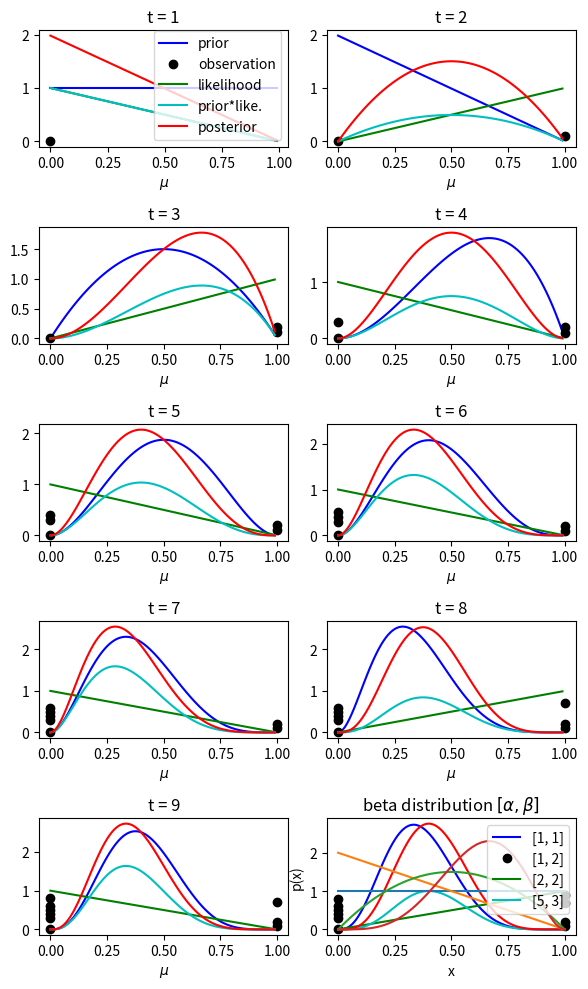
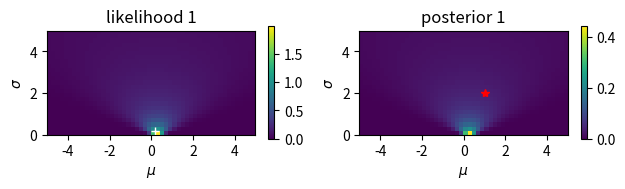
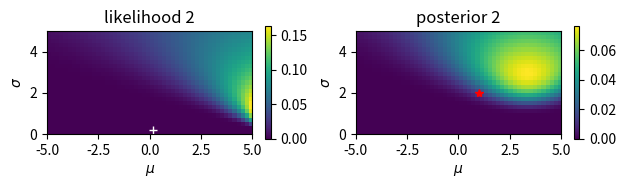
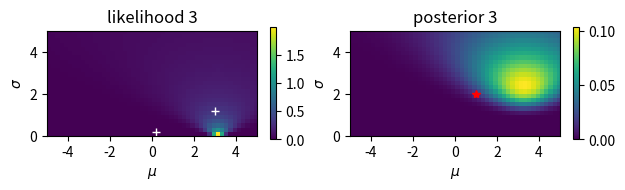
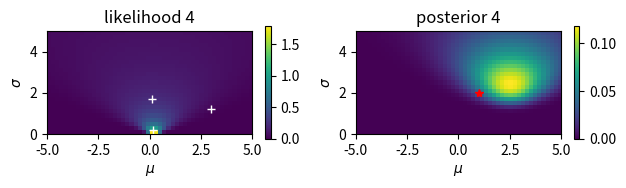
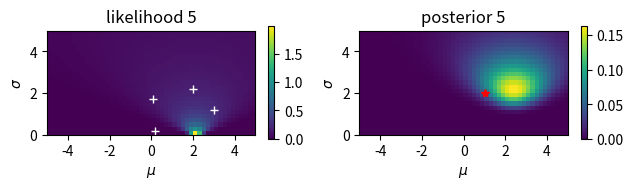
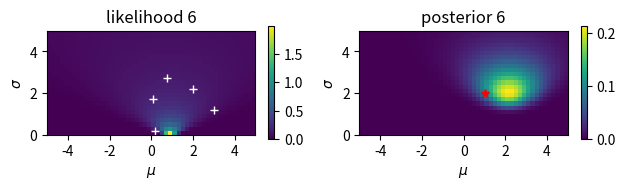
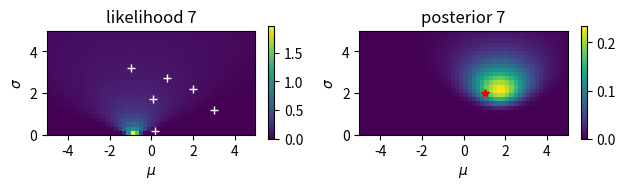
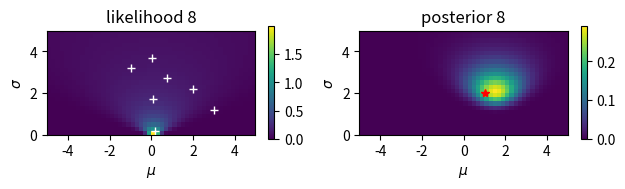
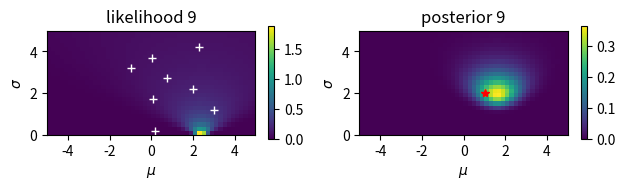
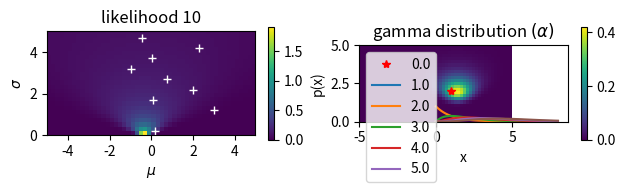
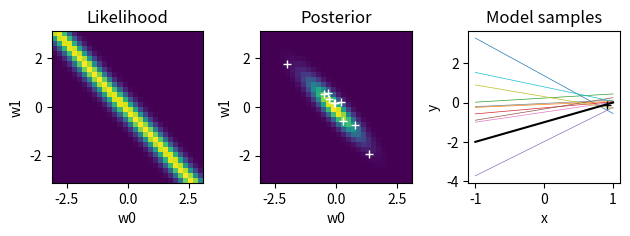
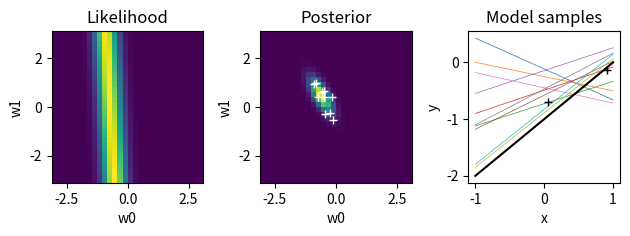
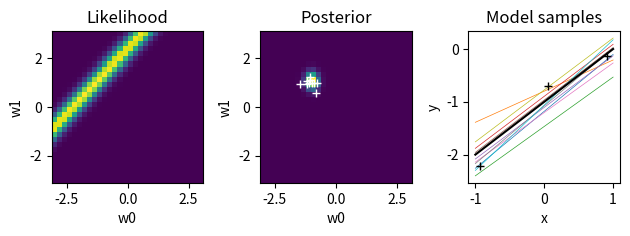
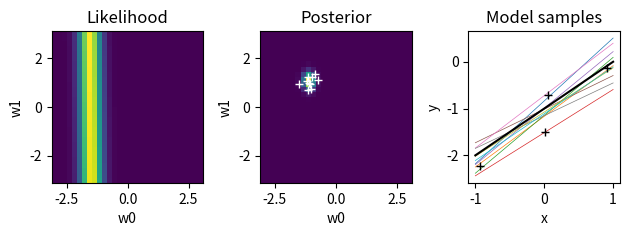
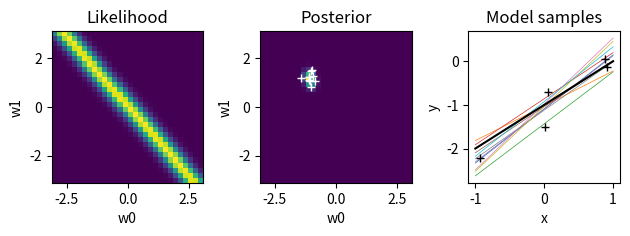

Write the Python code that produced these figures, in order.


import numpy as np
import scipy.stats
import matplotlib.pyplot as plt
%matplotlib inline

# take samples
mu = 0.4  # probability of head
N = 10   # number of samples
y = np.random.choice(2, N, p=[1-mu, mu]) # binary observation sequence
y

dx = 0.01  # plot step
x = np.arange( 0, 1, dx)  # range of the parameter
prior = np.ones( len(x))  # Assume a uniform prior
plt.figure(figsize=(6,10))
for t in range(N):
    plt.subplot(N//2, 2, t+1)  # a new figure
    # prior
    plt.plot( x, prior, 'b')
    # observation
    plt.plot( y[0:t+1], np.arange(t+1)/N, 'ko')
    # likelihood
    likelihood = x*y[t] + (1-x)*(1-y[t]) # theta if head, 1-theta if tail
    plt.plot( x, likelihood, 'g')
    # product
    prilik = prior*likelihood
    plt.plot( x, prilik,'c')
    # posterior by normalization
    marginal = sum(prilik)*dx    # integrate over the parameter range
    posterior = prilik/marginal  # normalize
    plt.plot( x, posterior, 'r')
    plt.xlabel(r'$\mu$')
    if t==0:
        plt.legend(('prior', 'observation', 'likelihood', 'prior*like.', 'posterior'))
    plt.title(f't = {t+1}')
    # posterior as a new prior
    prior = posterior
plt.tight_layout()

alpha_beta = [[1,1], [1,2], [2,2], [5,3]]
x = np.linspace(0., 1.)
for ab in alpha_beta:
    p = scipy.stats.beta.pdf(x, ab[0], ab[1])
    plt.plot(x, p)
plt.xlabel('x'); plt.ylabel('p(x)')
plt.title(r'beta distribution $[\alpha,\beta]$')
plt.legend(alpha_beta);



# Noisy observation: y = N(mu,sigma)
mu = 1
sigma = 2
N = 10
y = mu + sigma*np.random.randn(N)
print(y)

# Start from a uniform prior
rmu = 5; dmu = 0.2   # range and step of mu
rsig = 5;  dsig = 0.2 # range and step of sigma
m = np.arange(-rmu, rmu, dmu)
s = np.arange(rsig, 0, -dsig)
M, S = np.meshgrid(m, s)  # grid of mu and sigma
prior = np.ones_like(M)/(2*rmu*rsig)

for n in range(N):
    plt.figure()
    plt.subplot(1, 2, 1)
    # observation
    plt.plot( y[0:n+1], dsig+rsig*np.arange(n+1)/N, 'w+')
    # likelihood
    likelihood = np.exp(-((y[n]-M)/S)**2/2)/(np.sqrt(2*np.pi)*S)
    plt.imshow(likelihood, extent=(-rmu,rmu,0,rsig))
    plt.xlabel(r'$\mu$'); plt.ylabel(r'$\sigma$');
    plt.title(f'likelihood {n+1}')
    plt.colorbar(shrink=0.25)
    # posterior
    plt.subplot(1, 2, 2)
    prilik = prior*likelihood
    #plt.imshow(prilik, extent=(-rmu,rmu,0,rsig))
    marginal = np.sum(prilik)*dmu*dsig
    posterior = prilik/marginal
    plt.imshow(posterior, extent=(-rmu,rmu,0,rsig))
    plt.xlabel(r'$\mu$'); plt.ylabel(r'$\sigma$');
    plt.title(f'posterior {n+1}')
    prior = posterior  # new prior
    plt.colorbar(shrink=0.25)
    # true value
    plt.plot( [mu], [sigma], 'r*')
    plt.tight_layout()

alpha = np.arange(6.)
x = np.linspace(0., 8.)
for a in alpha:
    p = scipy.stats.gamma.pdf(x, a)
    plt.plot(x, p)
plt.xlabel('x'); plt.ylabel('p(x)')
plt.title(r'gamma distribution $(\alpha)$')
plt.legend(alpha);





# We will use this frequently
def gauss(x, mu=0, sigma=1):
    """Gaussian distribution"""
    return np.exp(-((x-mu)/sigma)**2/2)/(np.sqrt(2*np.pi)*sigma)

# Distributions in the parameter and data spaces
alpha = 1.  # inverse variance of weight prior
beta = 10  # inverse variance of observation noise
wt = np.array([-1, 1])  # 'true' weights
# sample data
N = 6
xrange = [-1, 1]
X = np.random.uniform(xrange[0], xrange[1], size=N)
X = np.c_[np.ones(N), X]  # prepend 1 in the leftmost column
t = wt@X.T + np.random.normal(size=N)/np.sqrt(beta)  # targets with noise
# for weight space visualization
W = np.linspace(-3, 3, 30)
W0, W1 = np.meshgrid(W, W)
K = 10  # weight samples
pw = gauss(W0)*gauss(W1)
for n in range(N):
    plt.figure()
    # likelihood
    like = gauss(t[n] - (W0+W1*X[n,1]), sigma=beta**(-0.5))
    plt.subplot(1,3,1)   # left
    plt.pcolormesh(W, W, like)
    plt.axis('square')
    plt.title("Likelihood"); plt.xlabel("w0"); plt.ylabel("w1");
    # new posterior
    S = np.linalg.inv(alpha*np.eye(2) + beta*X[:n+1].T@X[:n+1])
    m = beta*S@X[:n+1].T@t[:n+1]
    # print(n, ': m =', m, '; S =', S)
    plt.subplot(1,3,2)
    post = pw*like
    plt.pcolormesh(W, W, post)
    plt.axis('square')
    plt.title("Posterior"); plt.xlabel("w0"); plt.ylabel("w1");
    # sample weights
    wpost = np.random.multivariate_normal(m, S, K)
    plt.plot(wpost[:,0], wpost[:,1], "w+")
    # plot model samples
    xrange = np.array([-1., 1.])   # range of input x
    plt.subplot(1,3,3)
    for k in range(K):
        plt.plot(xrange, wpost[k,0]+wpost[k,1]*xrange, lw=0.5)
    # true line
    plt.plot(xrange, wt[0]+wt[1]*xrange, "k")
    plt.plot(X[:n+1,1], t[:n+1], "k+")  # training data
    plt.gca().set_box_aspect(1)
    plt.title("Model samples"); plt.xlabel("x"); plt.ylabel("y");
    plt.tight_layout()  # adjust subplot margins
    pw = post



# 1D Gaussian basis functions 
def gbf1(x, xrange=[-1.,1.], M=10):
    """Gaussian basis functions: x can be a 1D array"""
    xc = np.linspace(xrange[0], xrange[1], num=M)  # centers
    xd = (xc[1]-xc[0])  # interval
    # x can be an array for N data points
    return np.exp(-((np.tile(x,[M,1]).T - xc)/xd)**2)
# example
x = np.linspace(-1, 1, 100)
plt.plot(x, gbf1(x, M=10));
plt.xlabel("x"); plt.ylabel("phi");

def blr(X, t, alpha=1., beta=10.):
    """Bayesian linear regression
    alpha: inv. variance of weight prior 
    beta: inv. variance of observation noise
    """
    N, D = X.shape
    S = np.linalg.inv(alpha*np.eye(D) + beta*X.T@X) # posterior covariance
    m = beta*S@X.T@t   # posterior mean
    return m, S

def target(x):
    """Target function"""
    return np.sin(x)

# Training data
N = 10
eps = 0.2  # noise size
xr = 4   # range of x
x = np.random.uniform(-xr, xr, size=N)  
f = target(x)  # target function
t = f + np.random.normal(scale=eps, size=N) # with noise
# data for testing/plotting
Np = 100
xp = np.linspace(-xr, xr, Np)
fp = target(xp)
plt.plot(xp, fp, "g")  # target function
plt.plot(x, t, "ro");  # training data
plt.xlabel("x"); plt.ylabel("y");

M = 10  # number of basis functions
Phi = gbf1(x, [-xr,xr], M)  # Gaussian basis functions
m, S = blr(Phi, t, alpha=1., beta=10)  # Bayesian linear regression
print(m)
# test data
Phip = gbf1(xp, [-xr,xr], M)
yp = Phip@m.T
plt.plot(xp, fp, "g")  # target function
plt.plot(x, t, "ro");  # training data
plt.plot(xp, yp, "b");  # MAP estimate
# predictive distribution
sigma = np.sqrt(1/beta + np.sum(Phip@S*Phip, axis=1))
plt.plot(xp, yp+sigma, "c")
plt.plot(xp, yp-sigma, "c")
plt.xlabel("x"); plt.ylabel("y");



def logev(X, t, m, S, alpha, beta):
    """log evidence for Bayesian regression
    m: posterior mean
    S: posterior covariance
    alpha: inv. variance of weight prior 
    beta: inv. variance of observation noise
    """
    N, D = X.shape
    #S = np.linalg.inv(alpha*np.eye(D) + beta*X.T@X) # posterior covariance
    #m = beta*S@X.T@t   # posterior mean
    em = t - X@m.T  # error with MAP estimate
    #alpha = D/np.dot(m,m)
    #beta = N/np.dot(em,em)
    # log evidence
    lev = -beta/2*np.dot(em,em) - alpha/2*np.dot(m,m) + np.log(abs(np.linalg.det(S)))/2 + D/2*np.log(alpha) + N/2*(np.log(beta/(2*np.pi)))
    return lev

# compare different values of alpha
M = 10  # number of basis functions
alphas = np.arange(0.1, 10., 0.2)
beta = 10.
mse = []  # mean square errors
lev = []  # log evidences
for alpha in alphas:
    Phi = gbf1(x, [-xr,xr], M)  # Gaussian basis functions
    m, S = blr(Phi, t, alpha, beta)
    lev.append( logev(Phi, t, m, S, alpha, beta))
    # test data
    Phip = gbf1(xp, [-xr,xr], M)  # Gaussian basis functions
    err = fp - Phip@m.T  # validation error
    mse.append( np.dot(err,err)/Np)
    #print(alpha, beta, lev, mse)
plt.subplot(2,1,1)
plt.plot(alphas, mse, "r"); plt.ylabel("test error");
plt.subplot(2,1,2)
plt.plot(alphas, lev, "b"); plt.ylabel("log evidence");
plt.xlabel(r"$\alpha$");

# compare different values of beta
M = 10  # number of basis functions
alpha = 3. 
betas = np.arange(0.5, 50., 0.5)
mse = []  # mean square errors
lev = []  # log evidences
for beta in betas:
    Phi = gbf1(x, [-xr,xr], M)  # Gaussian basis functions
    m, S = blr(Phi, t, alpha, beta)
    lev.append( logev(Phi, t, m, S, alpha, beta))
    # test data
    Phip = gbf1(xp, [-xr,xr], M)  # Gaussian basis functions
    err = fp - Phip@m.T  # validation error
    mse.append( np.dot(err,err)/Np)
    #print(alpha, beta, lev, mse)
plt.subplot(2,1,1)
plt.plot(betas, mse, "r"); plt.ylabel("test error");
plt.subplot(2,1,2)
plt.plot(betas, lev, "b"); plt.ylabel("log evidence");
plt.xlabel(r"$\beta$");



def bic(X, t, m, beta):
    """BIC and AIC
    m: posterior mean
    beta: inv. variance of observation noise
    """
    N, M = X.shape
    em = t - X@m.T  # error with MAP estimate
    # log evidence
    bic = -beta/2*np.dot(em,em) - M/2*np.log(N)
    aic = -beta/2*np.dot(em,em) - M
    return bic, aic

# compare different values of M
Max = 15  # max number of basis functions
alpha = 3.
beta = 20.
mse = np.zeros(Max)  # mean square errors
baic = np.zeros((Max,2))  # log evidences
for M in range(2,Max):
    Phi = gbf1(x, [-xr,xr], M)  # Gaussian basis functions
    m, S = blr(Phi, t, alpha, beta)
    baic[M] = bic(Phi, t, m, beta)
    # test data
    Phip = gbf1(xp, [-xr,xr], M)  # Gaussian basis functions
    err = fp - Phip@m.T  # validation error
    mse[M] = np.dot(err,err)/Np
    # print(M, alpha, beta, lev[M], mse[M])
plt.subplot(2,1,1)
plt.plot(np.arange(2,Max), mse[2:], "r"); plt.ylabel("test error");
plt.subplot(2,1,2)
plt.plot(np.arange(2,Max), baic[2:]); plt.ylabel("BIC, AIC");
plt.legend(("BIC","AIC"))
plt.xlabel("M");



class Markov:
    """Class for a Markov chain"""
    
    def __init__(self, ptr):
        """Create a new environment"""
        self.ptr = ptr  # transition matrix p(x'|x)
        self.Ns = len(ptr)  # number of states
        
    def sample(self, x0=0, step=1):
        """generate a sample sequence from x0"""
        seq = np.zeros(step+1, dtype=int) # sequence buffer
        seq[0] = x0
        for t in range(step):
            pt1 = self.ptr[:, seq[t]] # prob. of new states
            seq[t+1] = np.random.choice(self.Ns, p=pt1) # sample 
        return seq
    
    def forward(self, p0, step=1):
        """forward message from initial distribution p0"""
        alpha = np.zeros((step+1, self.Ns)) # priors
        alpha[0] = p0  # initial distribution
        for t in range(step):
            alpha[t+1] = self.ptr @ alpha[t] 
        return alpha

    def backward(self, obs, step=1):
        """backward message from terminal observaion"""
        beta = np.zeros((step+1, self.Ns)) # likelihoods
        beta[-1] = obs  # observation
        for t in range(step, 0, -1): # toward 0
            beta[t-1] = beta[t] @ self.ptr
        return beta
    
    def posterior(self, p0, obs, step):
        """forward-backward algorithm"""
        alpha = self.forward(p0, step)
        beta = self.backward(obs, step)
        post = alpha*beta
        for t in range(step+1):
            post[t] = post[t]/sum(post[t])  # normalize        
        return post

# stochastic cycling on a ring
ns = 6   # ring size
ps = 0.3  # shift probability
Ptr = np.zeros((ns, ns))  # transition matrix
for i in range(ns):
    Ptr[i,i] = 1 - ps
    Ptr[(i+1)%ns, i] = ps
plt.imshow(Ptr)
# create a Markov chain
ring = Markov(Ptr)

# a sample trajectory
T = 15
ring.sample(1, T)

# forward message passing
alpha = ring.forward([0,0,1,0,0,0], T)
plt.imshow(alpha.T);

# backward message passing
beta = ring.backward([0,0,0,1,0,0], T)
plt.imshow(beta.T);

# posterior by their products
post = ring.posterior([0,0,1,0,0,0], [0,0,0,1,0,0], T)
plt.imshow(post.T);

# a little shifted observation
post = ring.posterior([0,0,1,0,0,0], [0,0,0,0,1,0], T)
plt.imshow(post.T);

# longer sequence
post = ring.posterior([0,0,1,0,0,0], [0,0,0,0,1,0], 3*T)
plt.imshow(post.T);



class HMM(Markov):
    """Hidden Markov model"""

    def __init__(self, ptr, pobs):
        """Create HMM with transition and observation models"""
        super().__init__(ptr)
        self.pobs = pobs  # observation model
        self.No = len(pobs)  # number of observations
        self.pst = np.ones(self.Ns)/self.Ns  # state distribution
        self.pred = np.zeros(self.Ns)  # predictive distribution

    def sample(self, x0=0, step=10):
        """generate a sample sequence from x0"""
        xt = np.zeros(step, dtype=int) # state sequence
        yt = np.zeros(step, dtype=int) # observation sequence
        xt[0] = x0
        po = self.pobs[:, x0] # prob. of observation
        yt[0] = np.random.choice(self.No, p=po) # observe
        for t in range(1, step):
            ps = self.ptr[:, xt[t-1]]  # prob. of new states
            xt[t] = np.random.choice(self.Ns, p=ps) # transit 
            po = self.pobs[:, xt[t]]   # prob. of observation
            yt[t] = np.random.choice(self.No, p=po) # observe 
        return xt, yt

    def predict(self):
        """predictive prior by transition model"""
        self.pred = self.ptr @ self.pst
    
    def update(self, obs):
        """update posterior by observation"""
        prl = self.pobs[obs]*self.pred # likelihood*prior
        self.pst = prl/sum(prl)  #normalize

    def reset(self):
        """reset state probability"""
        self.pst = np.ones(self.Ns)/self.Ns  # uniform

    def step(self, obs):
        """one step of dynamic bayesian inference"""
        self.predict()
        self.update(obs)
        return self.pst  # new prior

# random walk on a ring
ns = 6   # ring size
ps = 0.3  # shift probability
Ptr = np.zeros((ns, ns))  # transition matrix
for i in range(ns):
    Ptr[i,i] = 1 - ps
    Ptr[(i+1)%ns, i] = ps
plt.imshow(Ptr)
plt.xlabel("state"); plt.ylabel("next state");

# Blurred intermittent observation model
no = 4
po = 0.3
Pobs = np.zeros((no, ns))  # p(obs|state)
Pobs[0,:] = 1 - po  # no information
Pobs[1,1] = Pobs[2,3] = Pobs[3,5] = po
Pobs[1,0] = Pobs[3,0] = Pobs[1:3,2] = Pobs[2:4,4] = po/2
plt.imshow(Pobs)
plt.xlabel("state"); plt.ylabel("observation");

# crate a HMM
ring = HMM(Ptr, Pobs)

# sample a state trajectory and observations
T = 30
xt, yt, = ring.sample(1, T)
plt.plot(xt)
plt.plot(2*yt-1, 'ro');

# Dynamic Bayesian inference in HMM
post = np.zeros((T, ns))  # posterior trajectory
ring.reset()
for t in range(T):
    post[t] = ring.step(yt[t])
plt.imshow(post.T, origin='lower')
plt.xlabel('t'); plt.ylabel('state');



def metropolis(p, x0, sig=0.1, m=1000):
    """metropolis: Metropolis sampling
    p:unnormalized probability, x0:initial point,
    sig:sd of proposal distribution, m:number of sampling"""
    n = len(x0)  # dimension
    p0 = p(x0)
    x = []
    for i in range(m):
        x1 = x0 + sig*np.random.randn(n)
        p1 = p(x1)
        pacc = min(1, p1/p0)
        if np.random.rand()<pacc:
            x.append(x1)
            x0 = x1
            p0 = p1
    return np.array(x)

def croissant(x):
    """croissant-like unnormalized distribution in 2D"""
    return np.exp(-x[0]**2 - (x[1]-x[0]**2)**2)

r = 4  # plot rage
x = np.linspace(-r, r)
X, Y = np.meshgrid(x, x)
P = croissant(np.array([X,Y]))
plt.contour(X, Y, P)  # target
x = metropolis(croissant, [3,0], sig=0.1, m=3000)
s = len(x); print(s)  # accepted samples
plt.scatter(x[:,0], x[:,1], c=np.arange(s), marker='.');







